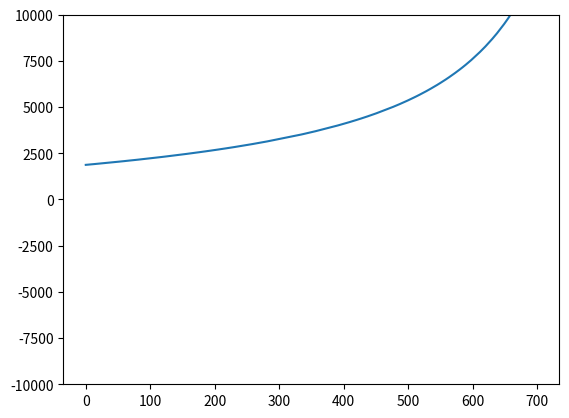

Reproduce this figure in Python.
from math import tan
import matplotlib.pyplot as plt
import scipy.optimize as opt

x0 = 5000
a = [-1650, 0.00001, 0, 0]
n = len(a)
deg = len(a)-1
b = -8.476615985292078e-04
c = 0.7222027116421984
def d(x):
  def f(d):
    xs = []
    for i in range(n):
      xs.append(d**i)
    r = 0
    for i in range(n):
      r += xs[i]*a[i]
    return r
  def df(d):
    xs = [0]
    for i in range(1, n):
      xs.append(i*d**(i-1))
    r = 0
    for i in range(n):
      r += xs[i]*a[i]
    return r
  def dfinder(d):
    d = int(d)
    return d*tan(b*x+c)+d*df(d)+f(d)-tan(b*x+c)*f(d)*df(d)
  sol = opt.root(dfinder, x0)
  return sol.x[0]
xs = []
ds = []
i = 0
while i < 700:
  xs.append(i)
  ds.append(d(i))
  print(i, ds[int(i)])
  i+=0.5
plt.ylim(-10000, 10000)
plt.plot(xs, ds)
plt.show()
plt.savefig("grafico.png")